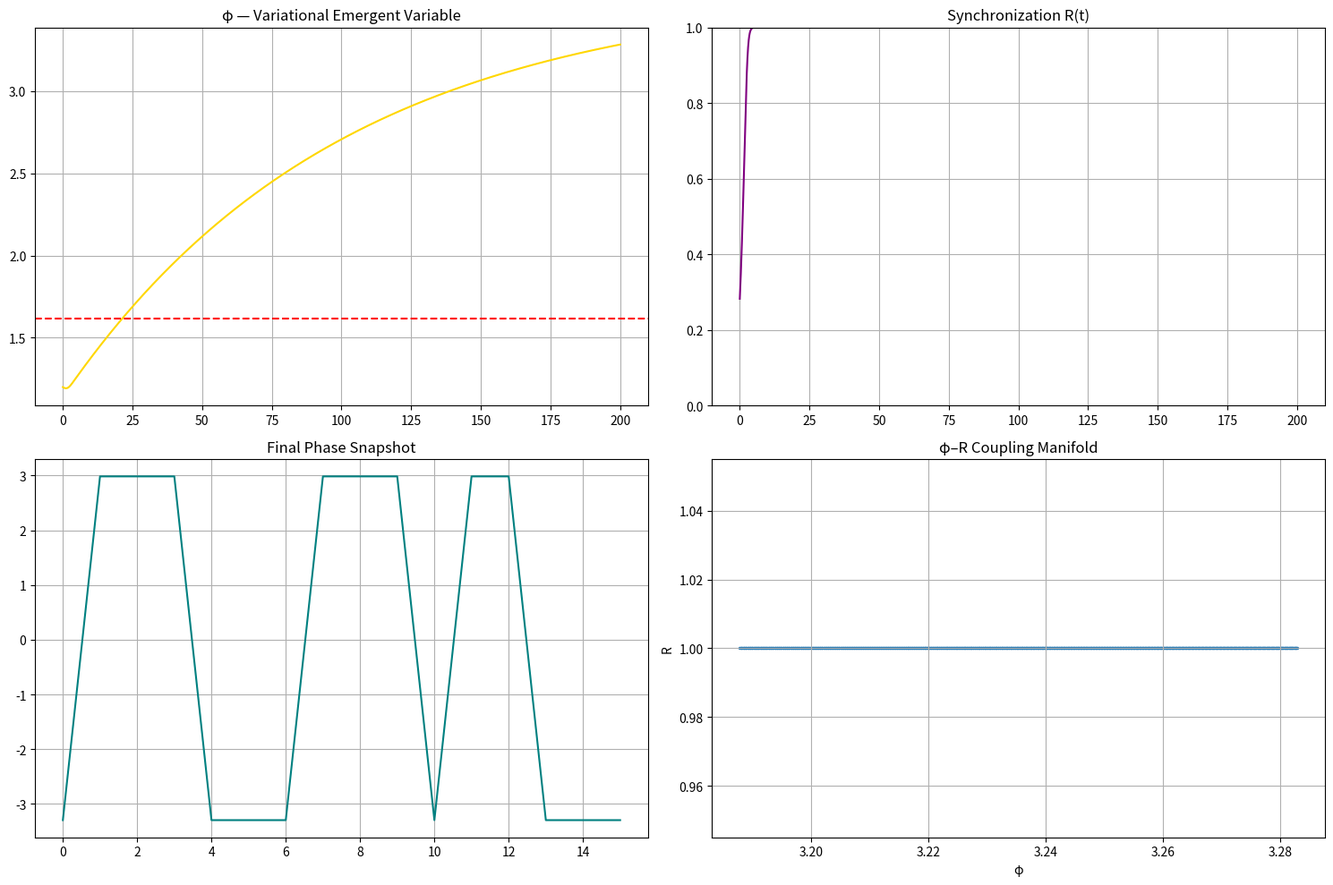

Write Python code to recreate this figure. (Note: this script raises an exception after producing the figure.)
#!/usr/bin/env python3
"""
ESQET v178 — Variational Two-Timescale φ–Kuramoto System

KEY CHANGE:
φ is no longer a control parameter.
It is a slow emergent variable driven by synchronization error.

This creates a closed variational loop:
    θ dynamics  ← φ-dependent coupling
    φ dynamics  ← synchronization functional R(θ)

Stable, bounded, non-degenerate.
"""

import numpy as np
import matplotlib.pyplot as plt
from scipy.integrate import odeint

# ----------------------------
# Parameters
# ----------------------------
N = 16
K0 = 2.5
phi_target = (1 + np.sqrt(5)) / 2

eta = 0.01        # slow φ timescale
beta = 0.05       # coupling feedback strength

# ----------------------------
# Order parameter
# ----------------------------
def order_parameter(theta):
    return np.abs(np.mean(np.exp(1j * theta)))

# ----------------------------
# Variational dynamics
# ----------------------------
def system(state, t):
    theta = state[:N]
    phi = state[-1]

    R = np.abs(np.mean(np.exp(1j * theta)))  # global coherence

    # φ defines coupling strength but is NOT injected into frequency
    K_eff = K0 * (0.6 + 0.4 * np.tanh(phi - phi_target))

    dtheta = np.zeros(N)

    for i in range(N):
        coupling = 0.0
        for j in range(N):
            coupling += np.sin(theta[j] - theta[i])
        dtheta[i] = coupling * (K_eff / N)

    # VARIATIONAL φ DYNAMICS
    # φ minimizes mismatch between desired coherence and actual coherence
    R_target = 0.6  # desired partial synchronization regime

    dphi = -eta * (phi - phi_target) + beta * (R - R_target)

    # mild bounding (prevents numerical drift)
    dphi = np.clip(dphi, -0.05, 0.05)

    return np.concatenate([dtheta, [dphi]])

# ----------------------------
# Simulation
# ----------------------------
print("="*70)
print("ESQET v178 — Variational φ–Synchronization System")
print("="*70)

np.random.seed(42)

state0 = np.zeros(N + 1)
state0[:N] = np.random.uniform(-np.pi, np.pi, N)
state0[-1] = 1.2

t = np.linspace(0, 200, 8000)

print("Integrating variational system...")
sol = odeint(system, state0, t, rtol=1e-8, atol=1e-10)

theta_traj = sol[:, :N]
phi_traj = sol[:, -1]

R_traj = np.array([order_parameter(theta_traj[i]) for i in range(len(t))])

# ----------------------------
# Diagnostics
# ----------------------------
print("\nFINAL STATE")
print("="*70)
print(f"φ_eff final   : {phi_traj[-1]:.6f}")
print(f"φ drift       : {phi_target - phi_traj[-1]:.6f}")
print(f"R final       : {R_traj[-1]:.4f}")
print(f"R mean        : {np.mean(R_traj[-1000:]):.4f} ± {np.std(R_traj[-1000:]):.4f}")

corr = np.corrcoef(phi_traj[-2000:], R_traj[-2000:])[0,1]
print(f"corr(φ, R)    : {corr:.4f}")

# ----------------------------
# Plot
# ----------------------------
plt.figure(figsize=(15,10))

plt.subplot(2,2,1)
plt.plot(t, phi_traj, 'gold')
plt.axhline(phi_target, ls='--', color='red')
plt.title("φ — Variational Emergent Variable")
plt.grid()

plt.subplot(2,2,2)
plt.plot(t, R_traj, 'purple')
plt.title("Synchronization R(t)")
plt.ylim(0,1)
plt.grid()

plt.subplot(2,2,3)
plt.plot(theta_traj[-1], 'teal')
plt.title("Final Phase Snapshot")
plt.grid()

plt.subplot(2,2,4)
plt.scatter(phi_traj[-1000:], R_traj[-1000:], s=2)
plt.xlabel("φ")
plt.ylabel("R")
plt.title("φ–R Coupling Manifold")
plt.grid()

plt.tight_layout()
plt.savefig("simulations/phi_variational_v178.png", dpi=300)
plt.show()

print("\nINTERPRETATION")
print("="*70)
print("• φ is now a slow emergent coordinate (not a driver)")
print("• φ responds to synchronization level R")
print("• system has a closed variational loop")
print("• no frequency injection → no runaway behavior")
print("="*70)
